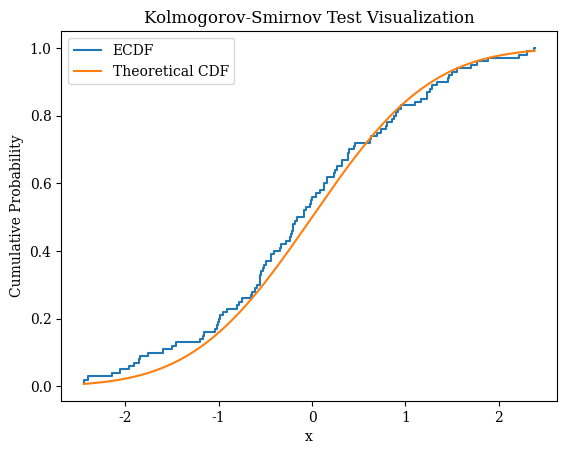

The matplotlib source for this figure:
import numpy as np
import matplotlib.pyplot as plt
from scipy.stats import norm, kstest

# Generate sample data from a normal distribution
sample_data = np.random.normal(loc=0, scale=1, size=100)

# Calculate the empirical distribution function (ECDF)
def ecdf(data):
    x = np.sort(data)
    n = len(data)
    y = np.arange(1, n+1) / n
    return x, y

x_sample, y_sample = ecdf(sample_data)

# Calculate the theoretical cumulative distribution function (CDF)
x_theoretical = np.linspace(np.min(sample_data), np.max(sample_data), 1000)
y_theoretical = norm.cdf(x_theoretical, loc=0, scale=1)

# Plot the ECDF and CDF
plt.rc('font', family='serif')
plt.step(x_sample, y_sample, label='ECDF')
plt.plot(x_theoretical, y_theoretical, label='Theoretical CDF')
plt.legend()
plt.xlabel('x')
plt.ylabel('Cumulative Probability')
plt.title('Kolmogorov-Smirnov Test Visualization')

# Save the plot as a PDF
plt.savefig('ks_test_plot.pdf')
